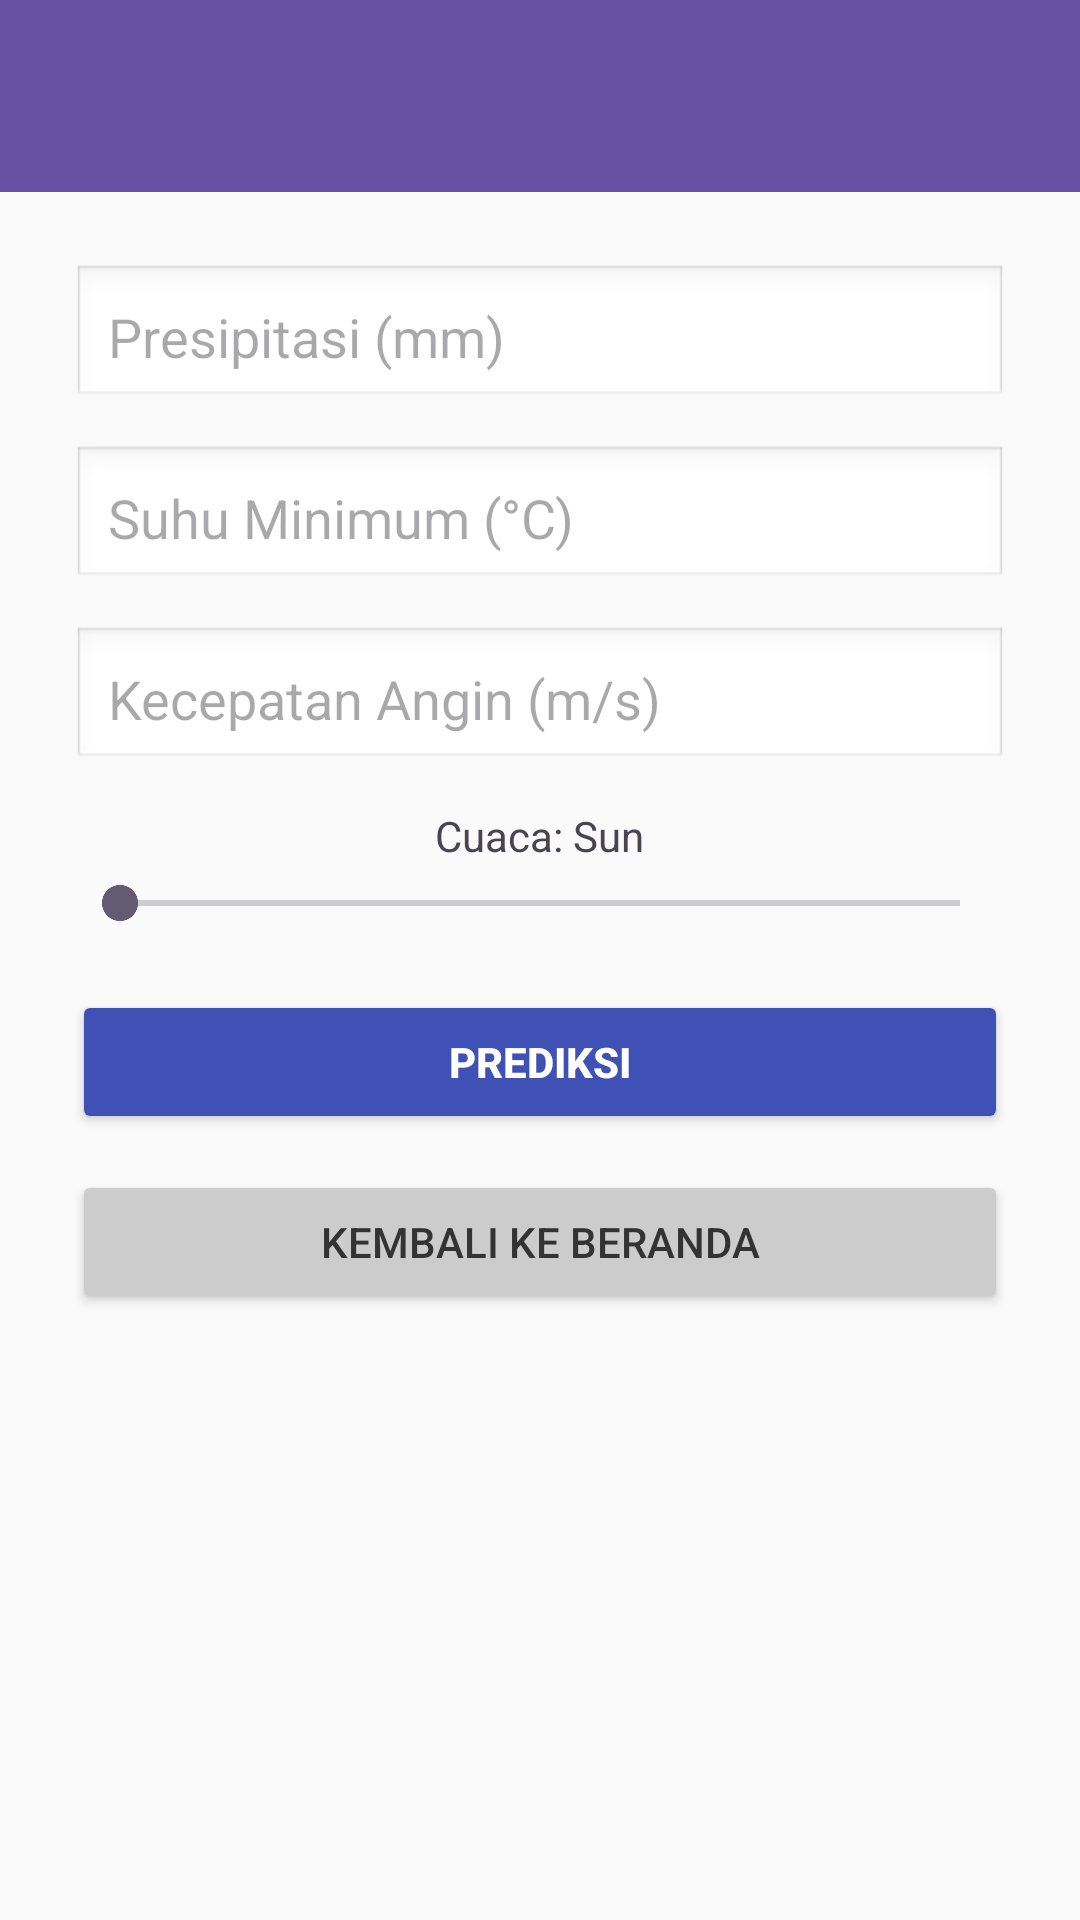

The Android layout XML behind this screen, and the referenced resources:
<!-- AndroidManifest.xml: application theme Theme.UAS_ML2 -->
<!-- res/layout/activity_main_predict.xml -->
<?xml version="1.0" encoding="utf-8"?>
<androidx.coordinatorlayout.widget.CoordinatorLayout
    xmlns:android="http://schemas.android.com/apk/res/android"
    android:layout_width="match_parent"
    android:layout_height="match_parent"
    android:fitsSystemWindows="true"
    android:background="#FAFAFA">

    <androidx.appcompat.widget.Toolbar
        android:id="@+id/toolbar"
        android:layout_height="?attr/actionBarSize"
        android:layout_width="match_parent"
        android:background="?attr/colorPrimary"
        android:titleTextColor="@android:color/white"
        android:elevation="4dp" />

    <ScrollView
        android:layout_width="match_parent"
        android:layout_height="match_parent"
        android:layout_marginTop="?attr/actionBarSize"
        android:padding="24dp">

        <LinearLayout
            android:layout_width="match_parent"
            android:layout_height="wrap_content"
            android:orientation="vertical"
            android:gravity="center_horizontal">

            <EditText
                android:id="@+id/input_precipitation"
                android:layout_width="match_parent"
                android:layout_height="wrap_content"
                android:hint="Presipitasi (mm)"
                android:inputType="numberDecimal"
                android:background="@android:drawable/edit_text"
                android:padding="12dp" />

            <EditText
                android:id="@+id/input_temp_min"
                android:layout_width="match_parent"
                android:layout_height="wrap_content"
                android:hint="Suhu Minimum (°C)"
                android:inputType="numberDecimal"
                android:layout_marginTop="12dp"
                android:background="@android:drawable/edit_text"
                android:padding="12dp" />

            <EditText
                android:id="@+id/input_wind"
                android:layout_width="match_parent"
                android:layout_height="wrap_content"
                android:hint="Kecepatan Angin (m/s)"
                android:inputType="numberDecimal"
                android:layout_marginTop="12dp"
                android:background="@android:drawable/edit_text"
                android:padding="12dp" />

            <TextView
                android:id="@+id/text_weather"
                android:layout_width="wrap_content"
                android:layout_height="wrap_content"
                android:text="Cuaca: Sun"
                android:layout_marginTop="12dp" />

            <SeekBar
                android:id="@+id/seek_weather"
                android:layout_width="match_parent"
                android:layout_height="wrap_content"
                android:max="4"
                android:layout_marginTop="4dp" />


            <Button
                android:id="@+id/btn_predict"
                android:layout_width="match_parent"
                android:layout_height="wrap_content"
                android:text="Prediksi"
                android:textStyle="bold"
                android:layout_marginTop="20dp"
                android:backgroundTint="#3F51B5"
                android:textColor="#FFFFFF" />

            <Button
                android:id="@+id/btn_back_home"
                android:layout_width="match_parent"
                android:layout_height="wrap_content"
                android:text="Kembali ke Beranda"
                android:layout_marginTop="12dp"
                android:backgroundTint="#CCCCCC"
                android:textColor="#333333" />
        </LinearLayout>
    </ScrollView>
</androidx.coordinatorlayout.widget.CoordinatorLayout>
<!-- resources referenced by this layout -->
<resources>
  <style name="Theme.UAS_ML2" parent="Base.Theme.UAS_ML2" />
  <style name="Base.Theme.UAS_ML2" parent="Theme.Material3.DayNight.NoActionBar">
          
          
      </style>
</resources>
